Run: headless pygame with SDL's dummy video driver; simulated clock (each Clock.tick advances the game by its frame time, no real sleeping); random seed 0; keys injected as events and as key.get_pressed() state; no mouse input.
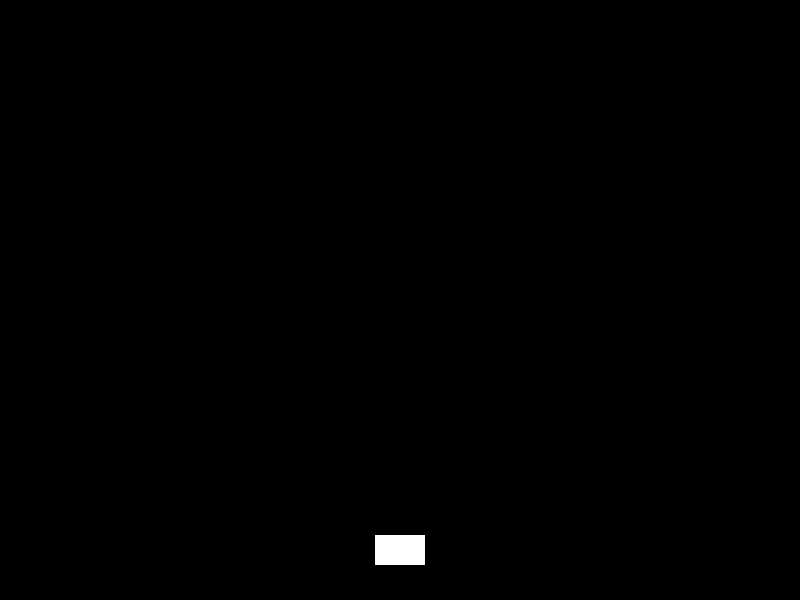
Frame 1 of 4 · flips 1–60 · no input
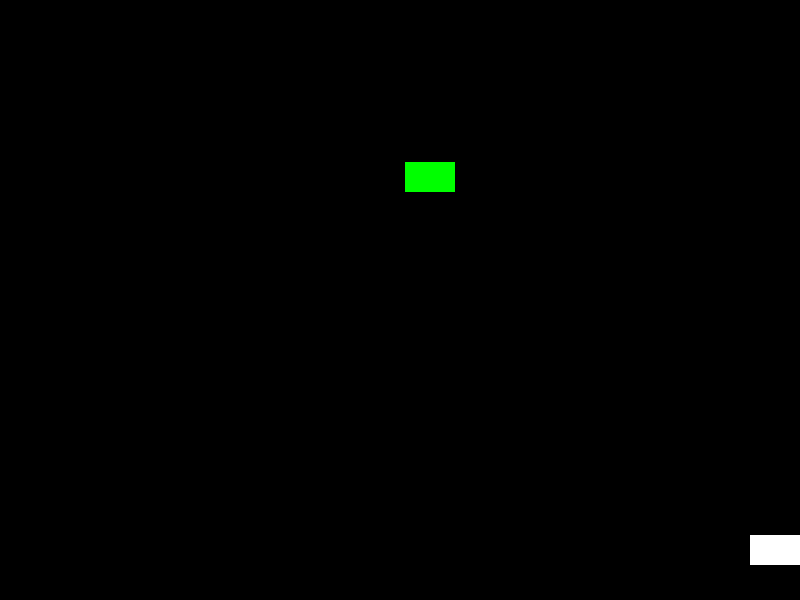
Frame 2 of 4 · flips 61–180 · tapped SPACE, RETURN · held RIGHT (→), D
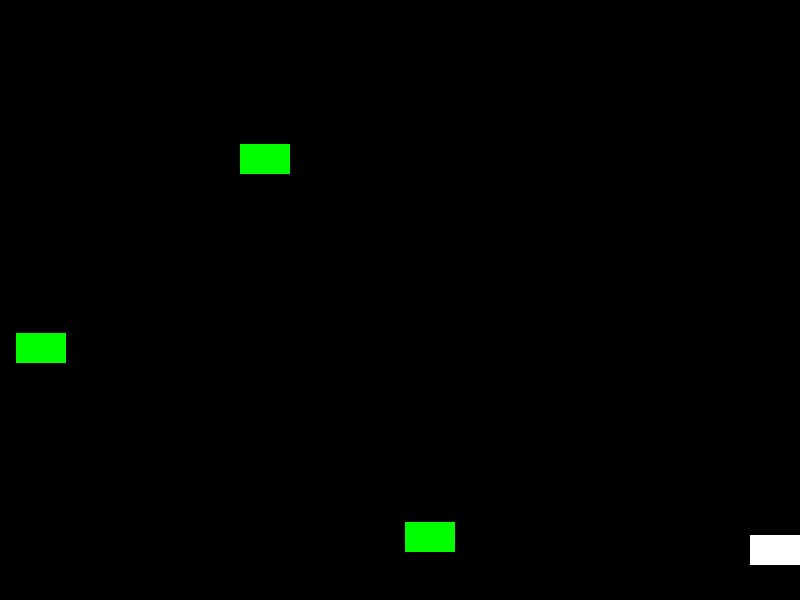
Frame 3 of 4 · flips 181–300 · held DOWN (↓), S
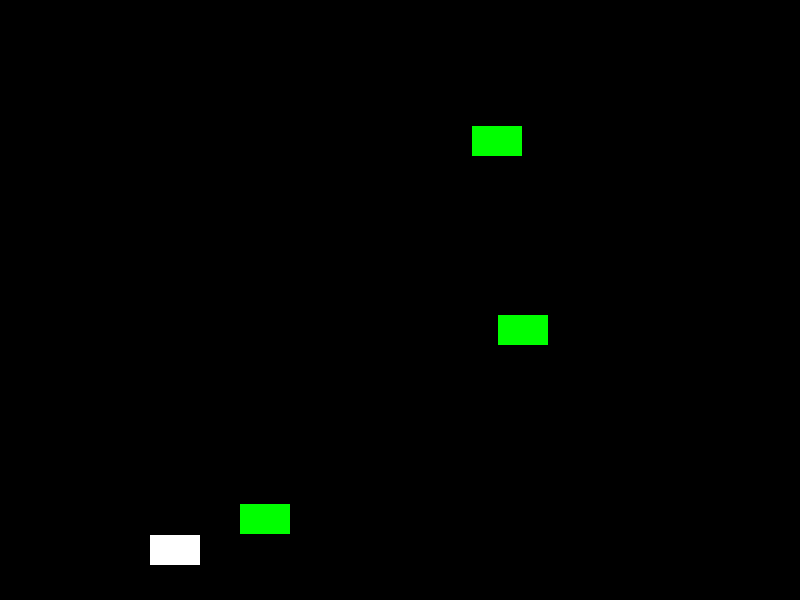
Frame 4 of 4 · flips 301–420 · held LEFT (←), A, UP (↑), W

The pygame program that drew these frames:

import pygame
import random

# Initialize Pygame
pygame.init()

# Screen dimensions
SCREEN_WIDTH = 800
SCREEN_HEIGHT = 600
screen = pygame.display.set_mode((SCREEN_WIDTH, SCREEN_HEIGHT))
pygame.display.set_caption('Simple Shooting Game')

# Colors
WHITE = (255, 255, 255)
BLACK = (0, 0, 0)
RED = (255, 0, 0)
GREEN = (0, 255, 0)

# Load images
player_image = pygame.Surface((50, 30))
player_image.fill(WHITE)
bullet_image = pygame.Surface((5, 10))
bullet_image.fill(RED)
enemy_image = pygame.Surface((50, 30))
enemy_image.fill(GREEN)

# Player attributes
player_rect = player_image.get_rect(center=(SCREEN_WIDTH // 2, SCREEN_HEIGHT - 50))
player_speed = 5

# Bullet attributes
bullets = []
bullet_speed = 7

# Enemy attributes
enemies = []
enemy_speed = 3
enemy_spawn_delay = 1000  # milliseconds
last_enemy_spawn_time = pygame.time.get_ticks()

# Game loop
running = True
clock = pygame.time.Clock()

while running:
    for event in pygame.event.get():
        if event.type == pygame.QUIT:
            running = False
        if event.type == pygame.KEYDOWN:
            if event.key == pygame.K_SPACE:
                bullet_rect = bullet_image.get_rect(midbottom=player_rect.midtop)
                bullets.append(bullet_rect)
    
    keys = pygame.key.get_pressed()
    if keys[pygame.K_LEFT] and player_rect.left > 0:
        player_rect.x -= player_speed
    if keys[pygame.K_RIGHT] and player_rect.right < SCREEN_WIDTH:
        player_rect.x += player_speed
    
    # Spawn enemies
    current_time = pygame.time.get_ticks()
    if current_time - last_enemy_spawn_time > enemy_spawn_delay:
        enemy_rect = enemy_image.get_rect(midtop=(random.randint(0, SCREEN_WIDTH - 50), 0))
        enemies.append(enemy_rect)
        last_enemy_spawn_time = current_time

    # Move bullets
    for bullet in bullets[:]:
        bullet.y -= bullet_speed
        if bullet.bottom < 0:
            bullets.remove(bullet)
    
    # Move enemies
    for enemy in enemies[:]:
        enemy.y += enemy_speed
        if enemy.top > SCREEN_HEIGHT:
            enemies.remove(enemy)
    
    # Check for collisions
    for enemy in enemies[:]:
        for bullet in bullets[:]:
            if enemy.colliderect(bullet):
                enemies.remove(enemy)
                bullets.remove(bullet)
                break

    # Draw everything
    screen.fill(BLACK)
    screen.blit(player_image, player_rect)
    for bullet in bullets:
        screen.blit(bullet_image, bullet)
    for enemy in enemies:
        screen.blit(enemy_image, enemy)
    
    pygame.display.flip()
    clock.tick(60)

pygame.quit()
